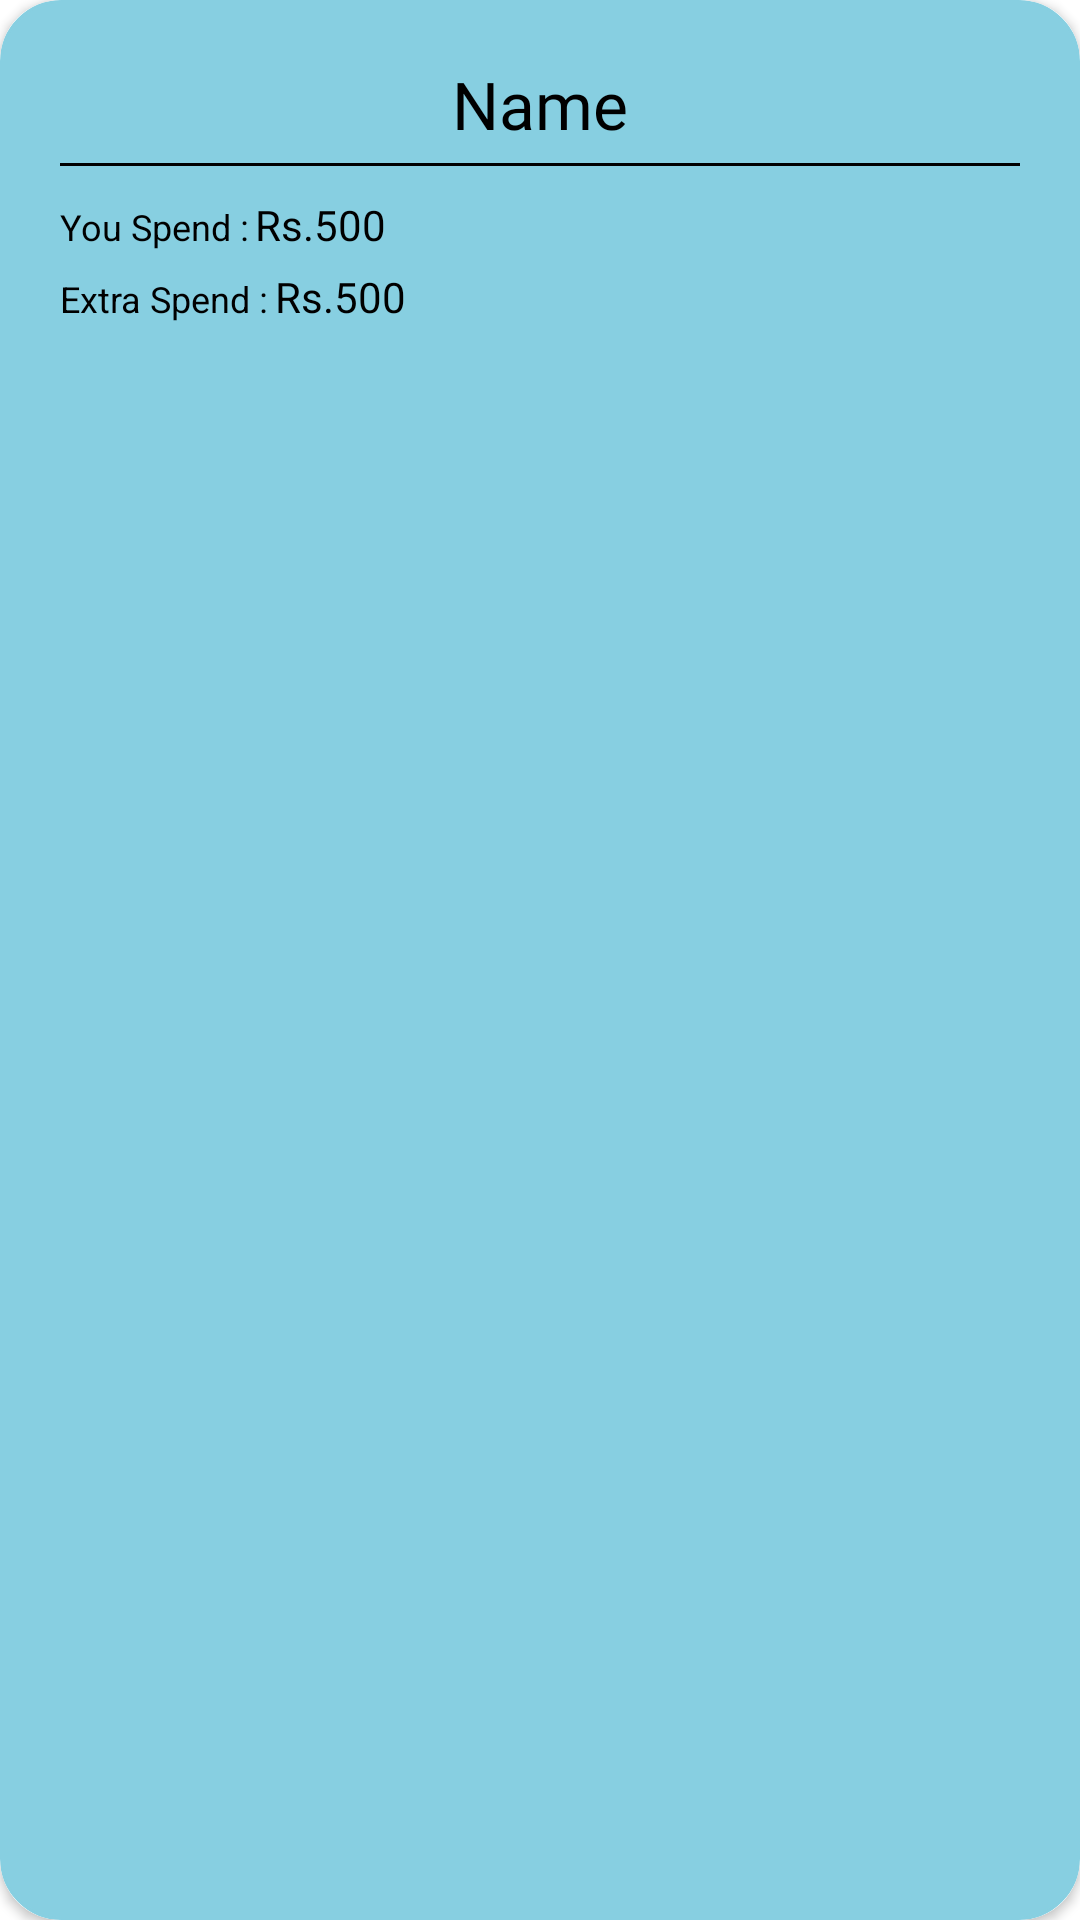

The Android layout XML behind this screen, and the referenced resources:
<!-- AndroidManifest.xml: application theme Theme.TripMMApp -->
<!-- res/layout/information_item_view.xml -->
<?xml version="1.0" encoding="utf-8"?>
<androidx.cardview.widget.CardView xmlns:android="http://schemas.android.com/apk/res/android"
    xmlns:app="http://schemas.android.com/apk/res-auto"
    xmlns:tools="http://schemas.android.com/tools"
    android:elevation="100dp"
    app:cardCornerRadius="20dp"
    android:layout_margin="10dp"
     android:layout_width="match_parent"
     android:layout_height="wrap_content">

    <androidx.constraintlayout.widget.ConstraintLayout
        android:layout_width="match_parent"
        android:layout_height="match_parent"
        android:background="@drawable/border"
        android:backgroundTint="@color/blue_200"
        android:orientation="vertical"
        android:padding="20dp">

        <TextView
            android:id="@+id/memberName"
            android:layout_width="0dp"
            android:layout_height="wrap_content"
            android:gravity="center"
            android:text="Name"
            android:fontFamily="@font/roboto_mono"
            android:textColor="@color/black"
            android:textSize="22sp"
            app:layout_constraintEnd_toEndOf="parent"
            app:layout_constraintStart_toStartOf="parent"
            app:layout_constraintTop_toTopOf="parent" />

        <View
            android:id="@+id/view4"
            android:layout_width="0dp"
            android:layout_height="1dp"
            android:layout_marginTop="5dp"
            android:background="@color/black"
            app:layout_constraintEnd_toEndOf="parent"
            app:layout_constraintStart_toStartOf="parent"
            app:layout_constraintTop_toBottomOf="@+id/memberName" />

        <LinearLayout
            android:id="@+id/linearLayout2"
            android:layout_width="match_parent"
            android:layout_height="wrap_content"
            android:layout_marginTop="10dp"
            android:orientation="horizontal"
            app:layout_constraintEnd_toEndOf="parent"
            app:layout_constraintStart_toStartOf="parent"
            app:layout_constraintTop_toBottomOf="@+id/view4">

            <TextView
                android:layout_width="wrap_content"
                android:layout_height="wrap_content"
                android:text="You Spend :"
                android:textColor="@color/black"
                android:textSize="12sp" />

            <TextView
                android:id="@+id/amount"
                android:layout_width="wrap_content"
                android:layout_height="wrap_content"
                android:layout_marginLeft="2dp"
                android:text="Rs.500"
                android:textColor="@color/black"
                android:textSize="14sp" />
        </LinearLayout>

        <LinearLayout
            android:layout_width="match_parent"
            android:layout_height="wrap_content"
            android:layout_marginTop="5dp"
            android:orientation="horizontal"
            app:layout_constraintEnd_toEndOf="parent"
            app:layout_constraintStart_toStartOf="parent"
            app:layout_constraintTop_toBottomOf="@+id/linearLayout2">

            <TextView
                android:id="@+id/extra"
                android:layout_width="wrap_content"
                android:layout_height="wrap_content"
                android:text="Extra Spend :"
                android:textColor="@color/black"
                android:textSize="12sp" />

            <TextView
                android:id="@+id/amount_2"
                android:layout_width="wrap_content"
                android:layout_height="wrap_content"
                android:layout_marginLeft="2dp"
                android:text="Rs.500"
                android:textColor="@color/black"
                android:textSize="14sp" />
        </LinearLayout>
    </androidx.constraintlayout.widget.ConstraintLayout>
</androidx.cardview.widget.CardView>
<!-- resources referenced by this layout -->
<resources>
  <color name="black">#FF000000</color>
  <color name="blue_200">#87CFE1</color>
  <!-- drawable border (drawable) -->
  <?xml version="1.0" encoding="utf-8"?>
  <shape xmlns:android="http://schemas.android.com/apk/res/android">
  
      <solid android:color="@color/dark_grey"/>
      <corners android:radius="20dp"/>
      <stroke android:color="@color/black" android:width="1dp"/>
  </shape>
  <style name="Theme.TripMMApp" parent="Theme.MaterialComponents.DayNight.NoActionBar">
          
          <item name="colorPrimary">@color/purple_500</item>
          <item name="colorPrimaryVariant">@color/purple_700</item>
          <item name="colorOnPrimary">@color/black</item>
          
          <item name="colorSecondary">@color/teal_200</item>
          <item name="colorSecondaryVariant">@color/teal_700</item>
          <item name="colorOnSecondary">@color/black</item>
          
          <item name="android:statusBarColor">@color/black</item>
          
          <item name="bottomSheetDialogTheme">@style/AppBottomSheetDialogTheme</item>
      </style>
  <color name="dark_grey">#D1E4F6</color>
  <color name="purple_500">#FF6200EE</color>
  <color name="purple_700">#FF3700B3</color>
  <color name="teal_200">#FF03DAC5</color>
  <color name="teal_700">#FF018786</color>
  <style name="AppBottomSheetDialogTheme" parent="Theme.Design.Light.BottomSheetDialog">
          <item name="bottomSheetStyle">@style/AppModalStyle</item>
      </style>
  <style name="AppModalStyle" parent="Widget.Design.BottomSheet.Modal">
          <item name="android:background">@drawable/round_bottom_sheet</item>
      </style>
  <!-- drawable round_bottom_sheet (drawable) -->
  <?xml version="1.0" encoding="utf-8"?>
  <shape android:shape="rectangle" xmlns:android="http://schemas.android.com/apk/res/android">
      <solid android:color="@color/cream"/>
      <corners android:topLeftRadius="40dp"
          android:topRightRadius="40dp"/>
  
  </shape>
  <color name="cream">#FDF8E1</color>
</resources>
